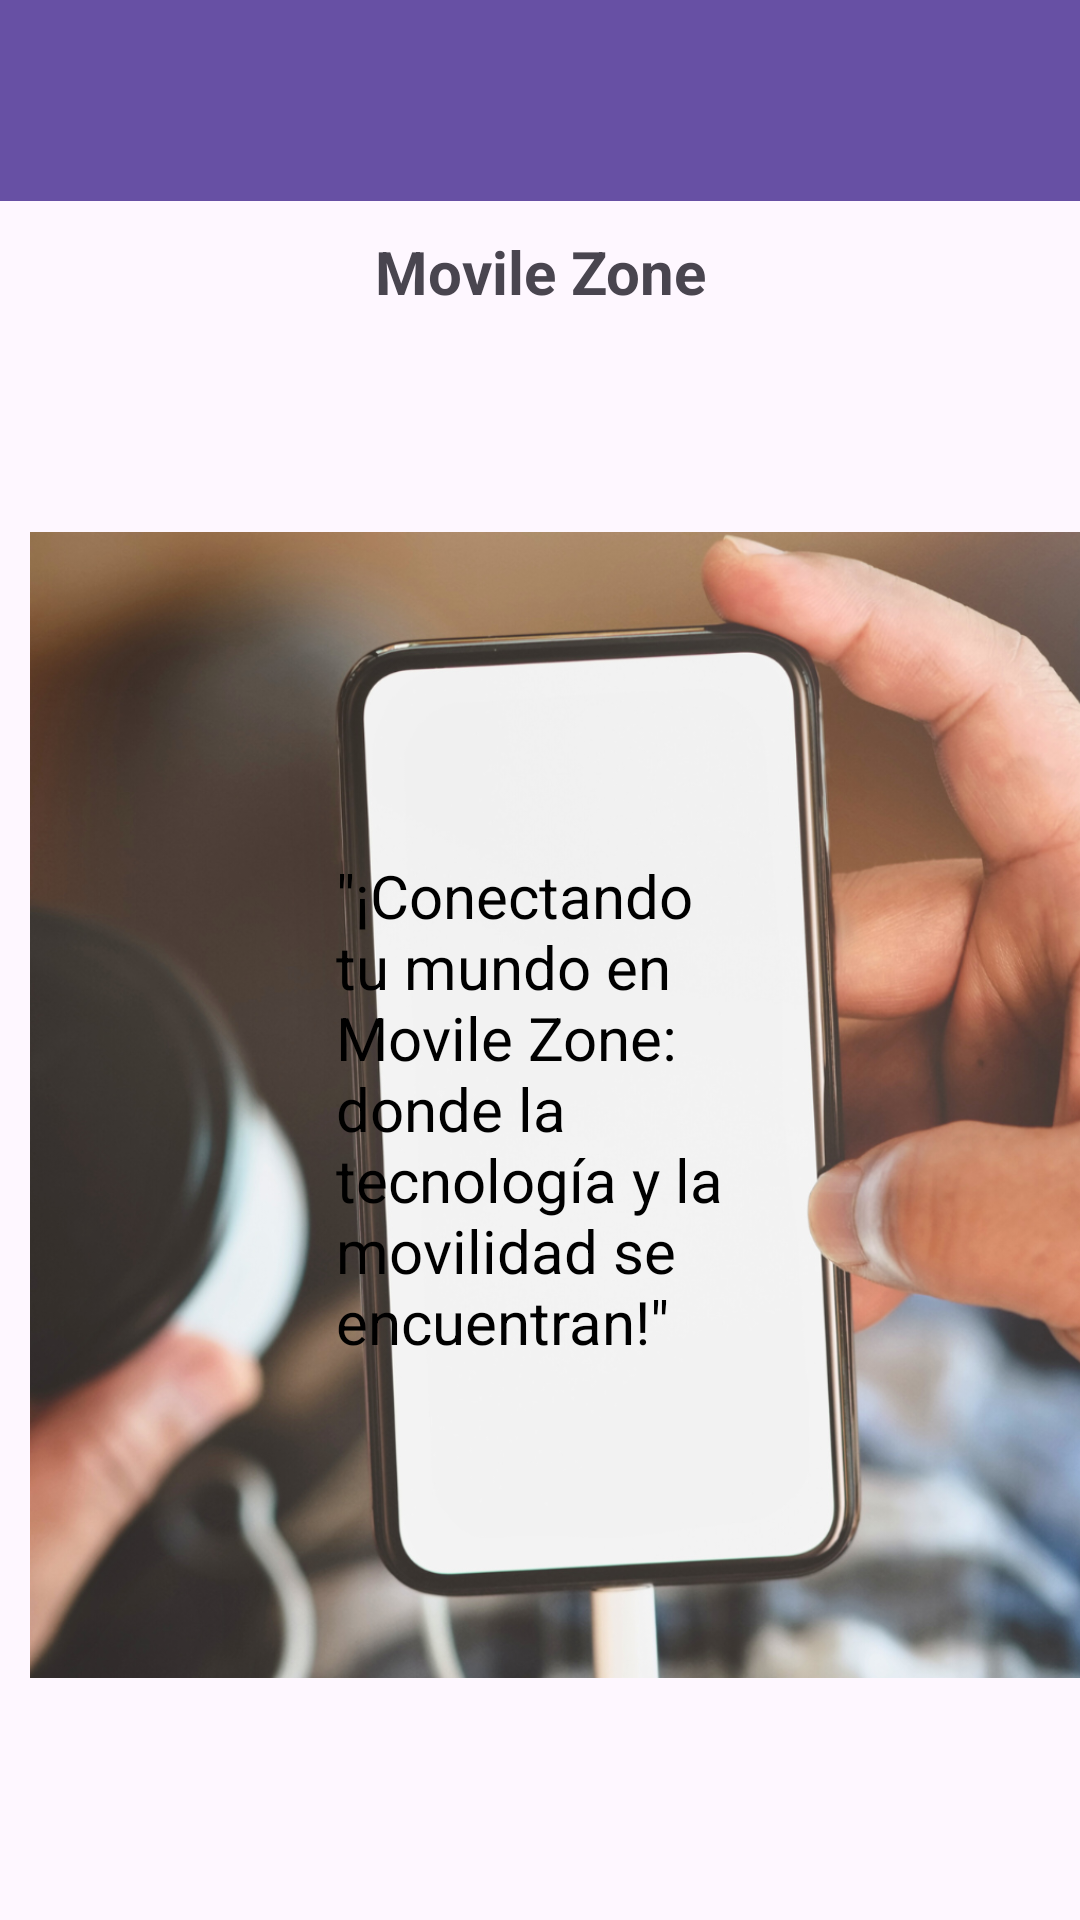

This screen was rendered from an Android layout file. Write that file and the resources it references.
<!-- AndroidManifest.xml: application theme Theme.ProyectoMovilesActivity -->
<!-- res/layout/activity_main.xml -->
<?xml version="1.0" encoding="utf-8"?>
<androidx.constraintlayout.widget.ConstraintLayout xmlns:android="http://schemas.android.com/apk/res/android"
    xmlns:app="http://schemas.android.com/apk/res-auto"
    xmlns:tools="http://schemas.android.com/tools"
    android:layout_width="match_parent"
    android:layout_height="match_parent"
    tools:context=".MainActivity">

    <ImageView
        android:id="@+id/imageView4"
        android:layout_width="382dp"
        android:layout_height="560dp"
        android:layout_marginStart="10dp"
        android:layout_marginEnd="10dp"
        android:layout_marginBottom="10dp"
        app:layout_constraintBottom_toBottomOf="parent"
        app:layout_constraintEnd_toEndOf="parent"
        app:layout_constraintHorizontal_bias="0.0"
        app:layout_constraintStart_toStartOf="parent"
        app:layout_constraintTop_toBottomOf="@+id/textView4"
        app:layout_constraintVertical_bias="0.467"
        app:srcCompat="@drawable/bold_mobile_phone_text_message_happy_father_s_day_instagram_post" />

    <TextView
        android:id="@+id/textView4"
        android:layout_width="0dp"
        android:layout_height="wrap_content"
        android:layout_marginStart="10dp"
        android:layout_marginTop="10dp"
        android:layout_marginEnd="10dp"
        android:text="Movile Zone"
        android:textAlignment="center"
        android:textSize="20sp"
        android:textStyle="bold"
        app:layout_constraintEnd_toEndOf="parent"
        app:layout_constraintHorizontal_bias="0.0"
        app:layout_constraintStart_toStartOf="parent"
        app:layout_constraintTop_toBottomOf="@+id/toolbar2" />

    <androidx.appcompat.widget.Toolbar
        android:id="@+id/toolbar2"
        android:layout_width="432dp"
        android:layout_height="67dp"
        android:background="?attr/colorPrimary"
        android:minHeight="?attr/actionBarSize"
        android:theme="?attr/actionBarTheme"
        app:layout_constraintEnd_toEndOf="parent"
        app:layout_constraintStart_toStartOf="parent"
        app:layout_constraintTop_toTopOf="parent" />

    <TextView
        android:id="@+id/textView9"
        android:layout_width="136dp"
        android:layout_height="167dp"
        android:text="&quot;¡Conectando tu mundo en Movile Zone: donde la tecnología y la movilidad se encuentran!&quot;"
        android:textColor="@color/black"
        android:textSize="20sp"
        app:layout_constraintBottom_toBottomOf="@+id/imageView4"
        app:layout_constraintEnd_toEndOf="parent"
        app:layout_constraintStart_toStartOf="parent"
        app:layout_constraintTop_toTopOf="@+id/imageView4" />

</androidx.constraintlayout.widget.ConstraintLayout>
<!-- resources referenced by this layout -->
<resources>
  <!-- drawable bold_mobile_phone_text_message_happy_father_s_day_instagram_post: png bitmap (drawable, 905074 bytes) -->
  <style name="Theme.ProyectoMovilesActivity" parent="Base.Theme.ProyectoMovilesActivity" />
  <style name="Base.Theme.ProyectoMovilesActivity" parent="Theme.Material3.DayNight.NoActionBar">
          
          
      </style>
  <!-- not gathered from this repository: default colours our renderer supplied (Android Studio template values) -->
  <color name="black">#FF000000</color>
</resources>
